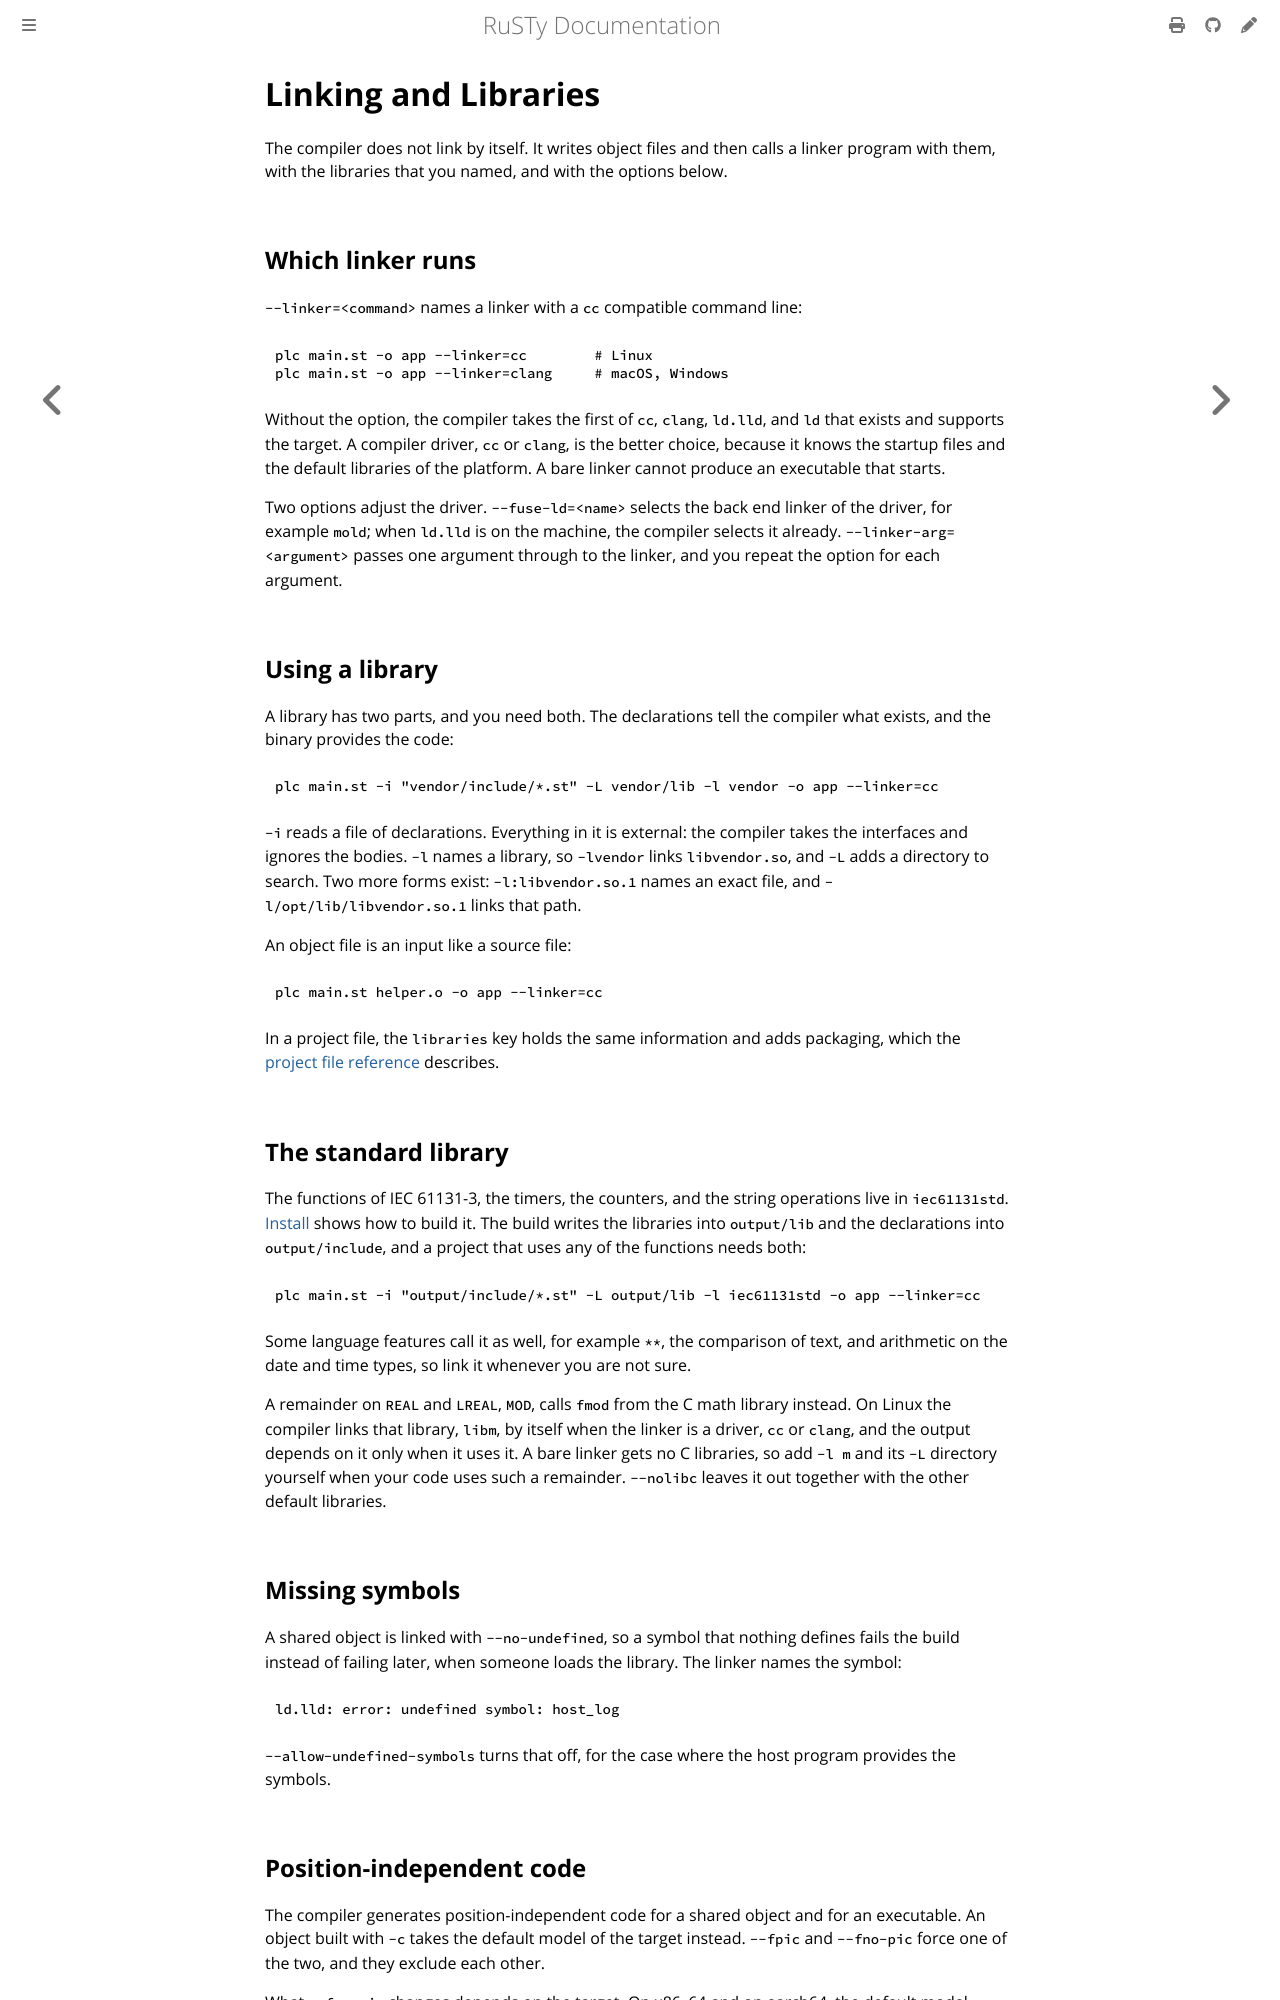

repository: PLC-lang/rusty · page: user/building/linking.html · generator: mdbook

# Linking and Libraries

The compiler does not link by itself. It writes object files and then calls a linker program with them, with the libraries that you named, and with the options below.


## Which linker runs

`--linker=<command>` names a linker with a `cc` compatible command line:

```bash
plc main.st -o app --linker=cc        # Linux
plc main.st -o app --linker=clang     # macOS, Windows
```

Without the option, the compiler takes the first of `cc`, `clang`, `ld.lld`, and `ld` that exists and supports the target. A compiler driver, `cc` or `clang`, is the better choice, because it knows the startup files and the default libraries of the platform. A bare linker cannot produce an executable that starts.

Two options adjust the driver. `--fuse-ld=<name>` selects the back end linker of the driver, for example `mold`; when `ld.lld` is on the machine, the compiler selects it already. `--linker-arg=<argument>` passes one argument through to the linker, and you repeat the option for each argument.


## Using a library

A library has two parts, and you need both. The declarations tell the compiler what exists, and the binary provides the code:

```bash
plc main.st -i "vendor/include/*.st" -L vendor/lib -l vendor -o app --linker=cc
```

`-i` reads a file of declarations. Everything in it is external: the compiler takes the interfaces and ignores the bodies. `-l` names a library, so `-lvendor` links `libvendor.so`, and `-L` adds a directory to search. Two more forms exist: `-l:libvendor.so.1` names an exact file, and `-l/opt/lib/libvendor.so.1` links that path.

An object file is an input like a source file:

```bash
plc main.st helper.o -o app --linker=cc
```

In a project file, the `libraries` key holds the same information and adds packaging, which the [project file reference](../reference/project-file.md) describes.


## The standard library

The functions of IEC 61131-3, the timers, the counters, and the string operations live in `iec61131std`. [Install](../get-started/install.md) shows how to build it. The build writes the libraries into `output/lib` and the declarations into `output/include`, and a project that uses any of the functions needs both:

```bash
plc main.st -i "output/include/*.st" -L output/lib -l iec61131std -o app --linker=cc
```

Some language features call it as well, for example `**`, the comparison of text, and arithmetic on the date and time types, so link it whenever you are not sure.

A remainder on `REAL` and `LREAL`, `MOD`, calls `fmod` from the C math library instead. On Linux the compiler links that library, `libm`, by itself when the linker is a driver, `cc` or `clang`, and the output depends on it only when it uses it. A bare linker gets no C libraries, so add `-l m` and its `-L` directory yourself when your code uses such a remainder. `--nolibc` leaves it out together with the other default libraries.


## Missing symbols

A shared object is linked with `--no-undefined`, so a symbol that nothing defines fails the build instead of failing later, when someone loads the library. The linker names the symbol:

```
ld.lld: error: undefined symbol: host_log
```

`--allow-undefined-symbols` turns that off, for the case where the host program provides the symbols.
